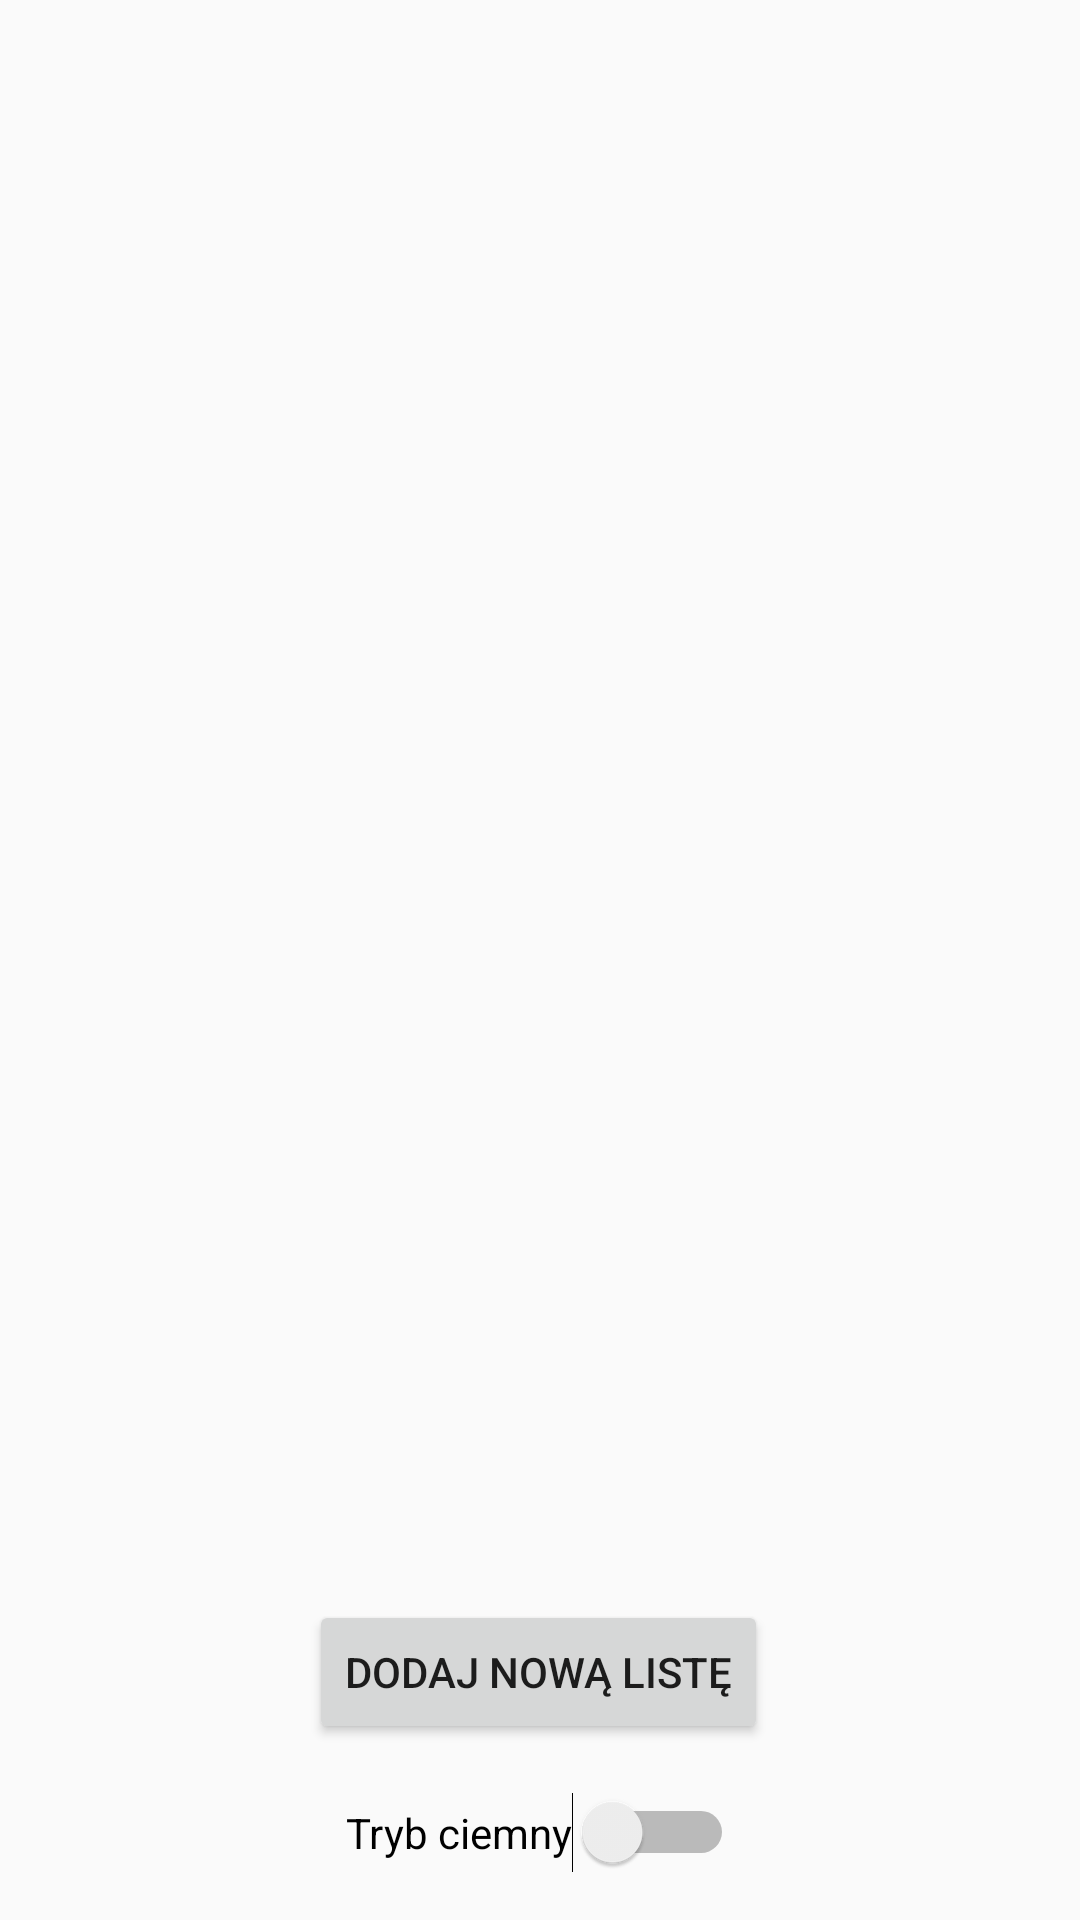

Write the Android layout XML for this screen, with the resource values it uses.
<!-- AndroidManifest.xml: application theme AppTheme -->
<!-- res/layout/activity_main.xml -->
<?xml version="1.0" encoding="utf-8"?>
<androidx.constraintlayout.widget.ConstraintLayout xmlns:android="http://schemas.android.com/apk/res/android"
    xmlns:app="http://schemas.android.com/apk/res-auto"
    xmlns:tools="http://schemas.android.com/tools"
    android:layout_width="match_parent"
    android:layout_height="match_parent"
    tools:context=".MainActivity">



    <Button
        android:id="@+id/addList"
        android:layout_width="wrap_content"
        android:layout_height="wrap_content"
        android:text="@string/add_list"
        app:layout_constraintBottom_toBottomOf="parent"
        app:layout_constraintEnd_toEndOf="parent"
        app:layout_constraintHorizontal_bias="0.498"
        app:layout_constraintStart_toStartOf="parent"
        app:layout_constraintTop_toTopOf="parent"
        app:layout_constraintVertical_bias="0.901" />


    <Switch
        android:id="@+id/switch1"
        android:layout_width="wrap_content"
        android:layout_height="wrap_content"
        android:text="@string/darkmode"
        app:layout_constraintBottom_toBottomOf="parent"
        app:layout_constraintEnd_toEndOf="parent"
        app:layout_constraintStart_toStartOf="parent"
        app:layout_constraintTop_toBottomOf="@+id/addList" />

    <ListView
        android:id="@+id/List"
        android:layout_width="369dp"
        android:layout_height="450dp"
        app:layout_constraintBottom_toBottomOf="@+id/switch1"
        app:layout_constraintEnd_toEndOf="parent"
        app:layout_constraintHorizontal_bias="0.533"
        app:layout_constraintStart_toStartOf="parent"
        app:layout_constraintTop_toTopOf="parent"
        app:layout_constraintVertical_bias="0.193">

    </ListView>
</androidx.constraintlayout.widget.ConstraintLayout>
<!-- resources referenced by this layout -->
<resources>
  <string name="add_list">Dodaj nową listę</string>
  <string name="darkmode">Tryb ciemny</string>
  <style name="AppTheme" parent="Theme.AppCompat.Light.DarkActionBar">
          
          <item name="colorPrimary">@color/colorPrimary</item>
          <item name="colorPrimaryDark">@color/colorPrimaryDark</item>
          <item name="colorAccent">@color/colorAccent</item>
      </style>
  <!-- not gathered from this repository: default colours our renderer supplied (Android Studio template values) -->
  <color name="colorPrimary">#FF6200EE</color>
  <color name="colorPrimaryDark">#FF3700B3</color>
  <color name="colorAccent">#FF03DAC5</color>
</resources>
